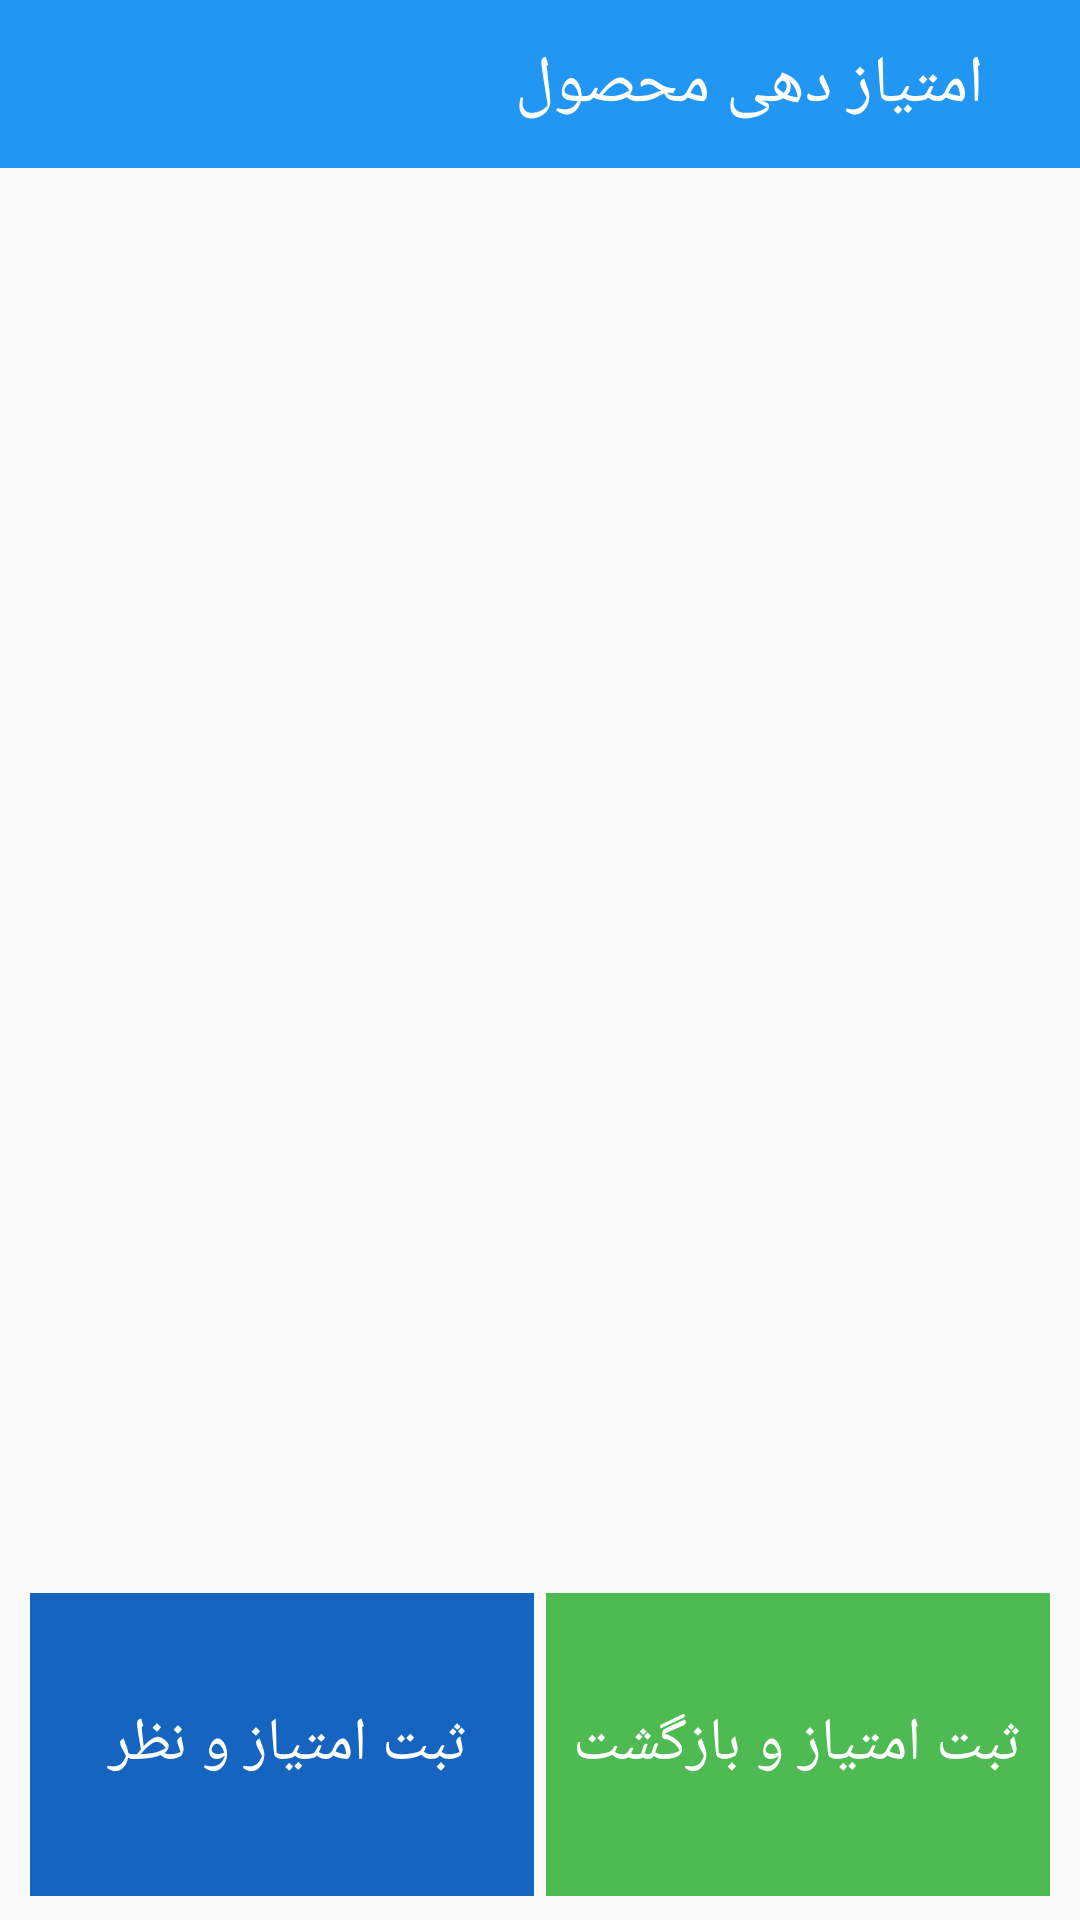

Here is an Android app screen rendered from its layout file. Give the layout XML and the strings, colors and styles it references.
<!-- AndroidManifest.xml: application theme AppTheme -->
<!-- res/layout/activity_setpoint.xml -->
<?xml version="1.0" encoding="utf-8"?>
<LinearLayout xmlns:android="http://schemas.android.com/apk/res/android"
    android:orientation="vertical" android:layout_width="match_parent"
    android:layout_height="match_parent">

    <LinearLayout
        android:layout_width="match_parent"
        android:layout_height="wrap_content"
        android:orientation="vertical">

        <androidx.appcompat.widget.Toolbar android:layout_width="match_parent"
            android:layout_height="?attr/actionBarSize"
            android:background="#2196F3"
            xmlns:android="http://schemas.android.com/apk/res/android">


            <LinearLayout
                android:layout_width="match_parent"
                android:layout_height="match_parent"
                android:orientation="horizontal"
                android:gravity="right|center_vertical">

                <TextView
                    android:layout_width="wrap_content"
                    android:layout_height="wrap_content"
                    android:textSize="22dp"
                    android:text="امتیاز دهی محصول"
                    android:layout_marginRight="32dp"
                    android:textColor="#ffffff"/>


            </LinearLayout>

            <LinearLayout
                android:layout_width="match_parent"
                android:layout_height="wrap_content"
                android:orientation="vertical"
                android:id="@+id/linearAddCustomComment">


            </LinearLayout>


        </androidx.appcompat.widget.Toolbar>



    </LinearLayout>

    <LinearLayout
    android:layout_width="match_parent"
    android:layout_height="0dp"
     android:gravity="center"
    android:padding="8dp"
    android:layout_weight="0.8"
    android:orientation="vertical">



    </LinearLayout>

    <LinearLayout
        android:layout_width="match_parent"
        android:orientation="horizontal"
        android:padding="8dp"
        android:layout_height="0dp"
        android:layout_weight="0.2">

        <LinearLayout
            android:background="#1565C0"
            android:layout_width="0dp"
            android:layout_weight="0.5"
            android:layout_marginRight="2dp"
            android:layout_marginLeft="2dp"
            android:gravity="center|center_vertical"
            android:layout_height="match_parent">

            <TextView
                android:layout_width="wrap_content"
                android:layout_height="wrap_content"
                android:text="ثبت امتیاز و نظر "
                android:textColor="#ffffff"
                android:textSize="20dp"/>

        </LinearLayout>


        <LinearLayout
            android:layout_width="0dp"
            android:layout_marginRight="2dp"
            android:layout_marginLeft="2dp"
            android:background="#4DBA52"
            android:layout_weight="0.5"
            android:gravity="center|center_vertical"
            android:layout_height="match_parent">

            <TextView
                android:layout_width="wrap_content"
                android:layout_height="wrap_content"
                android:text="ثبت امتیاز و بازگشت"
                android:textColor="#ffffff"
                android:textSize="20dp"/>

        </LinearLayout>


    </LinearLayout>

</LinearLayout>
<!-- resources referenced by this layout -->
<resources>
  <style name="AppTheme" parent="Theme.AppCompat.Light.NoActionBar">
      
      <item name="colorPrimary">@color/colorPrimary</item>
      <item name="colorPrimaryDark">@color/colorPrimaryDark</item>
      <item name="colorAccent">@color/colorAccent</item>
    </style>
  <color name="colorPrimary">#2196F3</color>
  <color name="colorPrimaryDark">#0275CF</color>
  <color name="colorAccent">#2196F3</color>
</resources>
